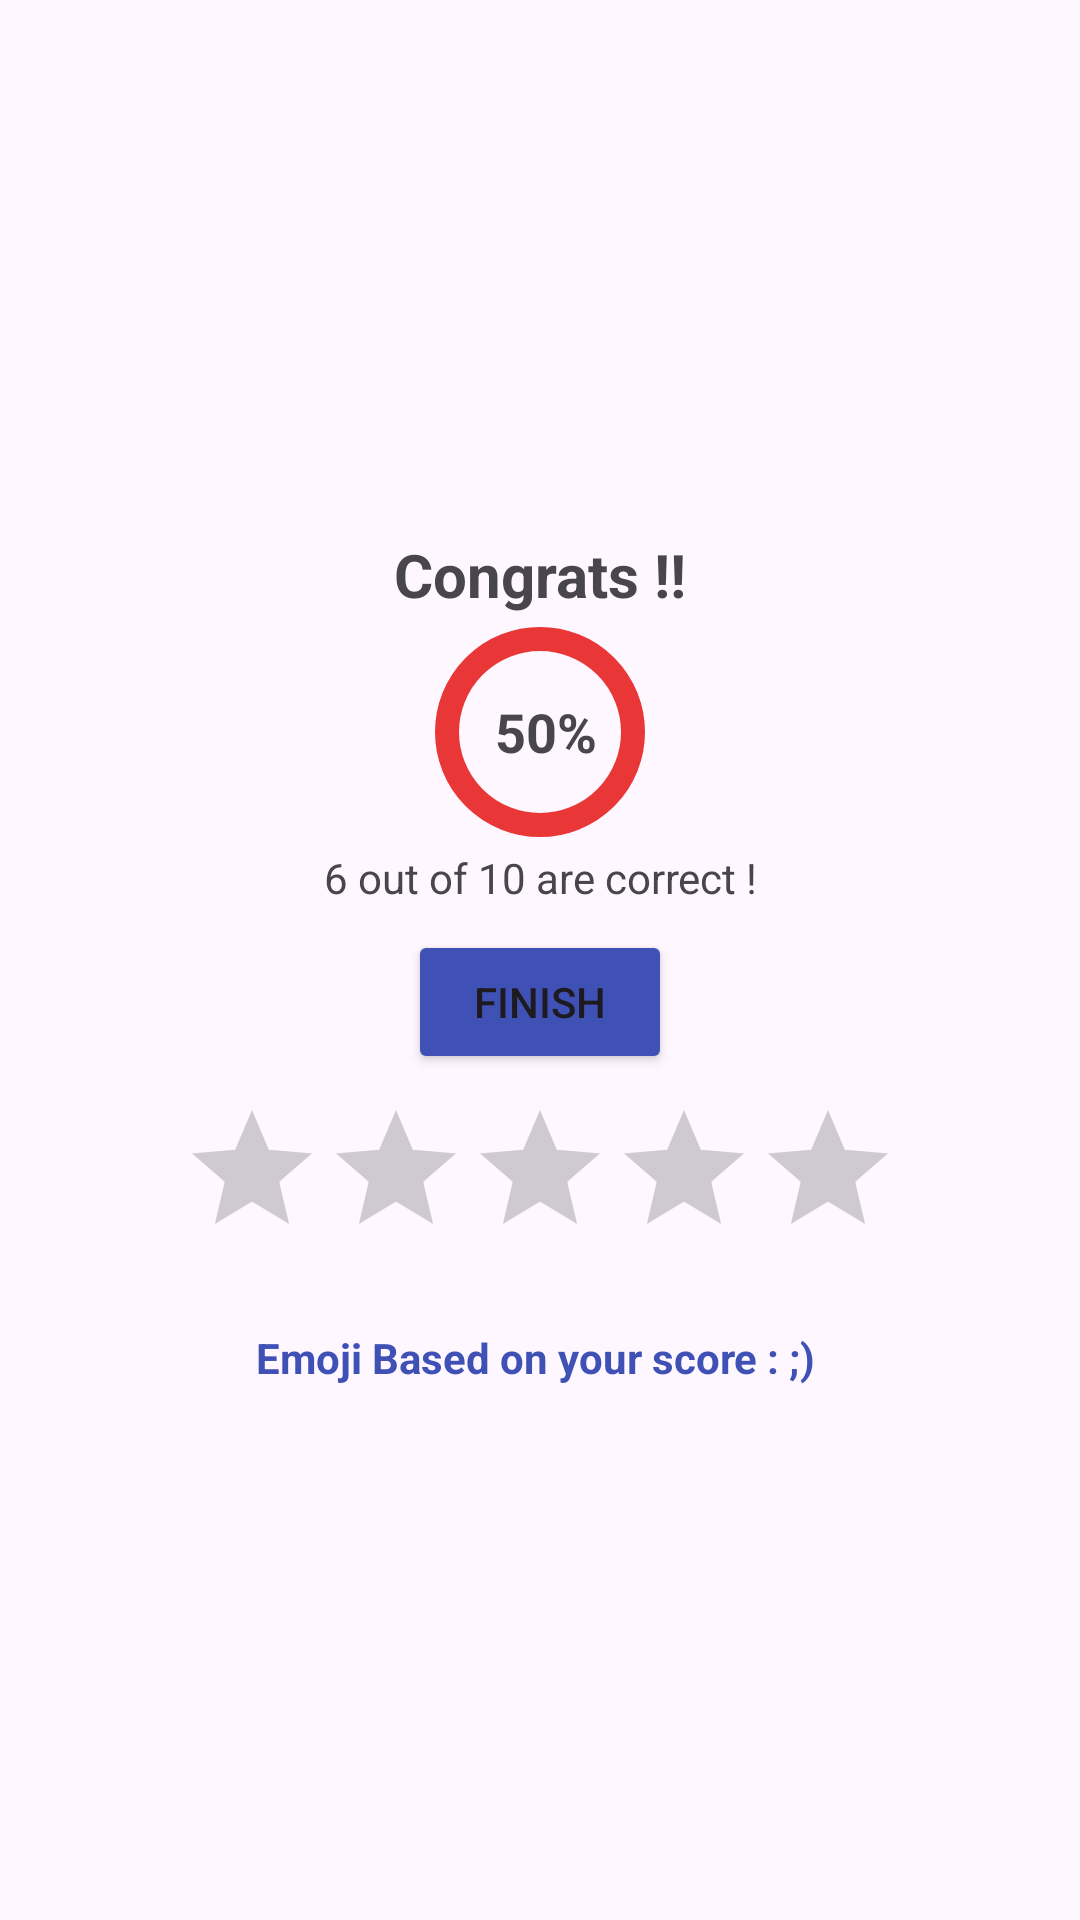

Reconstruct the res/layout file that produces this screen, plus the resources it refers to.
<!-- AndroidManifest.xml: application theme Theme.QuizCorner -->
<!-- res/layout/score_dialog.xml -->
<?xml version="1.0" encoding="utf-8"?>
<LinearLayout xmlns:android="http://schemas.android.com/apk/res/android"
    xmlns:app="http://schemas.android.com/apk/res-auto"
    android:orientation="vertical"
    android:layout_width="match_parent"
    android:gravity="center"
    android:padding="16dp"
    android:layout_height="wrap_content">

    <TextView
        android:layout_width="match_parent"
        android:layout_height="wrap_content"
        android:text="Congrats !!"
        android:gravity="center"
        android:textSize="20sp"
        android:textStyle="bold"
        android:id="@+id/score_title"/>

    <RelativeLayout
        android:layout_width="wrap_content"
        android:layout_height="wrap_content">
        <com.google.android.material.progressindicator.CircularProgressIndicator
            android:layout_width="wrap_content"
            android:layout_height="wrap_content"
            app:trackColor="@color/red"
            android:progress="70"
            app:trackCornerRadius="20dp"
            app:trackThickness="8dp"
            android:id="@+id/score_progressCircle"
            app:indicatorSize="70dp"/>
        <TextView
            android:layout_width="wrap_content"
            android:layout_height="wrap_content"
            android:text="50%"
            android:textSize="18sp"
            android:layout_centerVertical="true"
            android:textStyle="bold"
            android:paddingLeft="24dp"
            android:id="@+id/score_progressText"/>

    </RelativeLayout>

    <TextView
        android:layout_width="match_parent"
        android:layout_height="wrap_content"
        android:text="6 out of 10 are correct !"
        android:gravity="center"
        android:id="@+id/score_result"/>
    <Button
        android:layout_width="wrap_content"
        android:layout_height="wrap_content"
        android:text="Finish"
        android:layout_margin="8dp"
        android:backgroundTint="@color/jeansBlue"
        android:id="@+id/finish_button"/>

    <RatingBar
        android:layout_width="wrap_content"
        android:layout_height="wrap_content"
        android:id="@+id/ratingBar"
        android:numStars="5"
        android:stepSize="0.1" />

    <TextView
        android:layout_width="wrap_content"
        android:layout_height="wrap_content"
        android:id="@+id/result_emoji_text"
        android:text="Emoji Based on your score : ;) "
        android:gravity="center"
        android:paddingTop="20dp"
        android:textStyle="bold"
        android:textColor="@color/jeansBlue"
        />


</LinearLayout>
<!-- resources referenced by this layout -->
<resources>
  <color name="jeansBlue">#3F51B5</color>
  <color name="red">#E93636</color>
  <style name="Theme.QuizCorner" parent="Base.Theme.QuizCorner" />
  <style name="Base.Theme.QuizCorner" parent="Theme.Material3.DayNight.NoActionBar">
          
          
      </style>
</resources>
